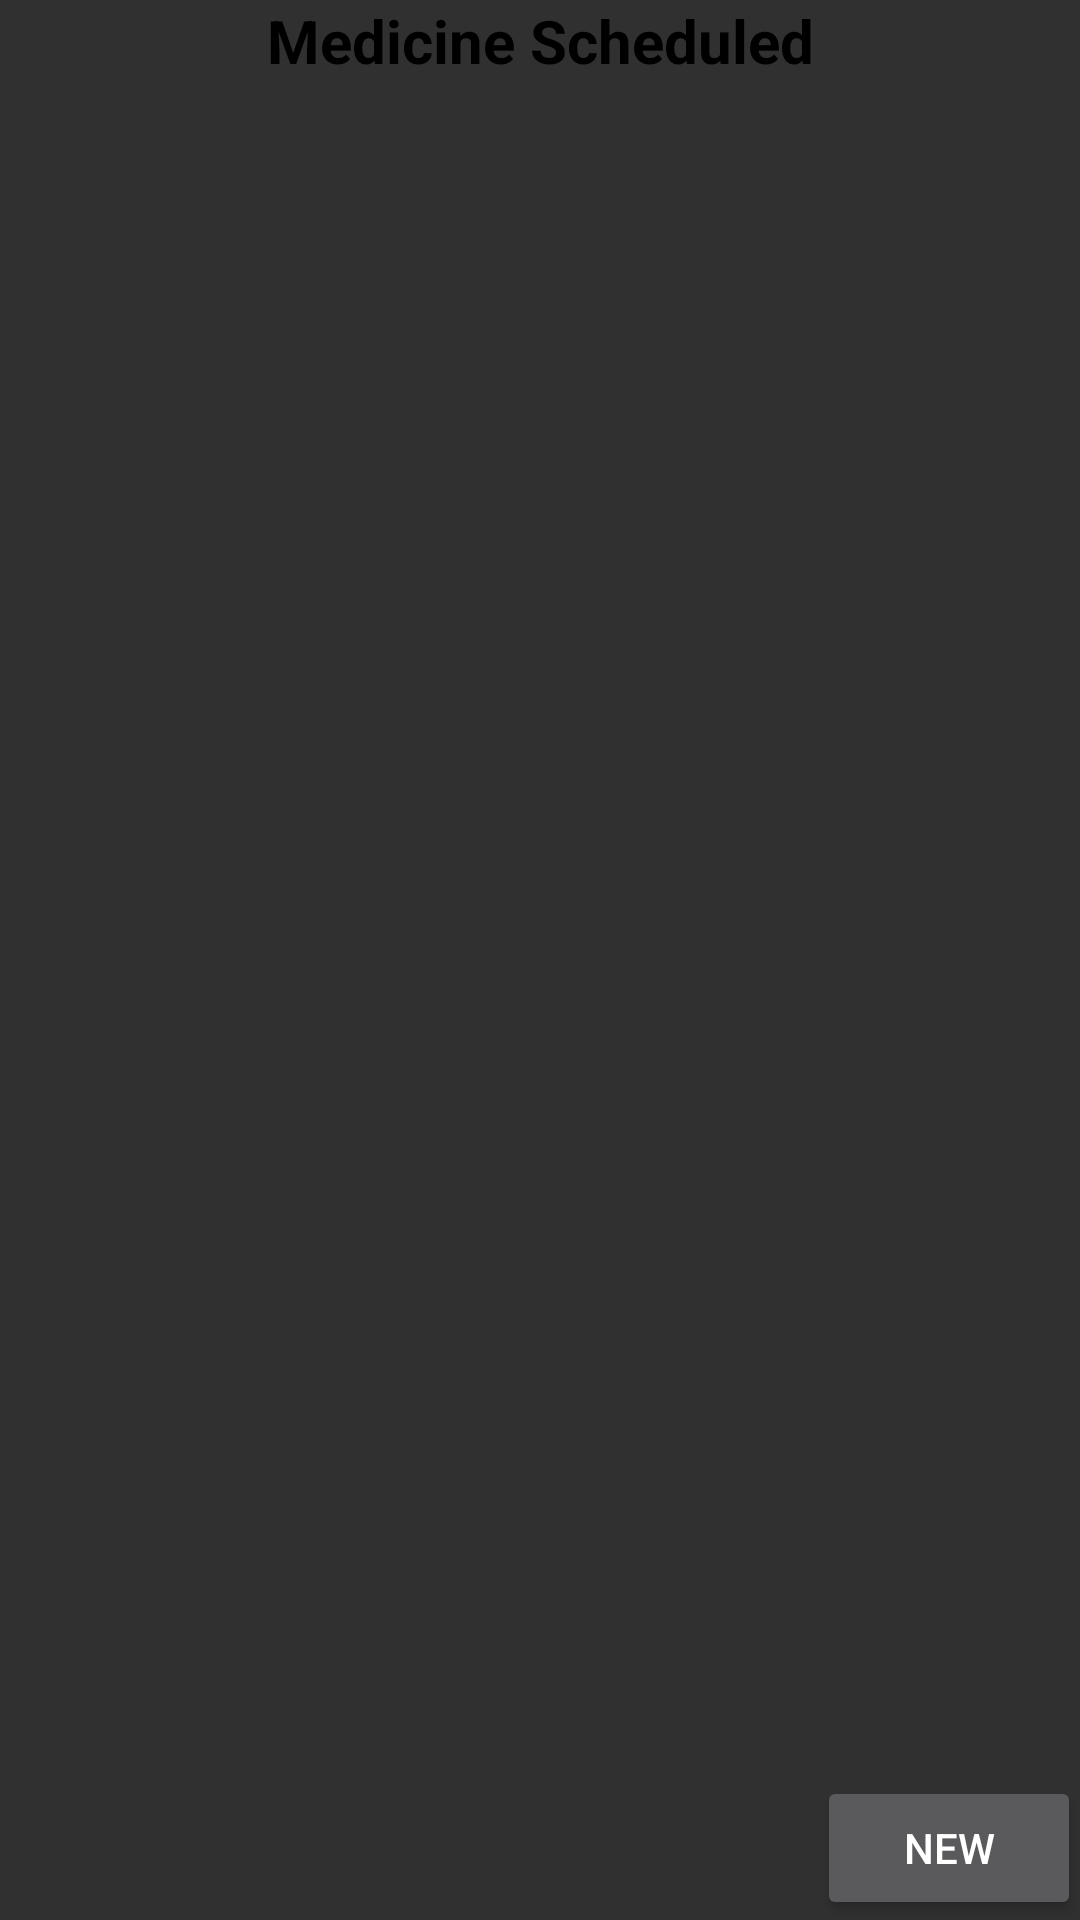

Here is an Android app screen rendered from its layout file. Give the layout XML and the strings, colors and styles it references.
<!-- AndroidManifest.xml: application theme AppTheme -->
<!-- res/layout/activity_main_medicine.xml -->
<?xml version="1.0" encoding="utf-8"?>
<RelativeLayout xmlns:android="http://schemas.android.com/apk/res/android"
    xmlns:tools="http://schemas.android.com/tools"
    android:layout_width="match_parent"
    android:layout_height="match_parent"
    android:paddingBottom="@dimen/activity_vertical_margin"
    android:paddingLeft="@dimen/activity_horizontal_margin"
    android:paddingRight="@dimen/activity_horizontal_margin"
    android:paddingTop="@dimen/activity_vertical_margin"
    tools:context="com.example.mrkunalsinghal.myapplication.MainMedicine">

    <ScrollView
        android:layout_width="match_parent"
        android:layout_height="match_parent">

        <RelativeLayout
            android:layout_width="match_parent"
            android:layout_height="match_parent">
            <TextView
                android:layout_width="match_parent"
                android:layout_height="wrap_content"
                android:text="Medicine Scheduled"
                android:textSize="20dp"
                android:textColor="#000000"
                android:textStyle="bold"
                android:id="@+id/textViewwwwwww"
                android:textAlignment="center"

                />



            <TextView
                android:layout_marginTop="60dp"
                android:layout_width="match_parent"
                android:layout_height="match_parent"
                android:id="@+id/ttt"
                android:textStyle="bold"
                android:textSize="16dp"

                android:layout_centerVertical="true"
                android:layout_alignParentEnd="true" />

        </RelativeLayout>


    </ScrollView>

    <Button
        android:layout_width="wrap_content"
        android:layout_height="wrap_content"
        android:id="@+id/fab"
        android:layout_gravity="bottom|end"
        android:text="New"
        android:layout_alignParentBottom="true"
        android:layout_alignParentEnd="true" />
</RelativeLayout>
<!-- resources referenced by this layout -->
<resources>
  <style name="AppTheme" parent="AppBaseTheme">
          
      </style>
  <style name="AppBaseTheme" parent="@style/Theme.AppCompat.NoActionBar">
          
      </style>
</resources>
